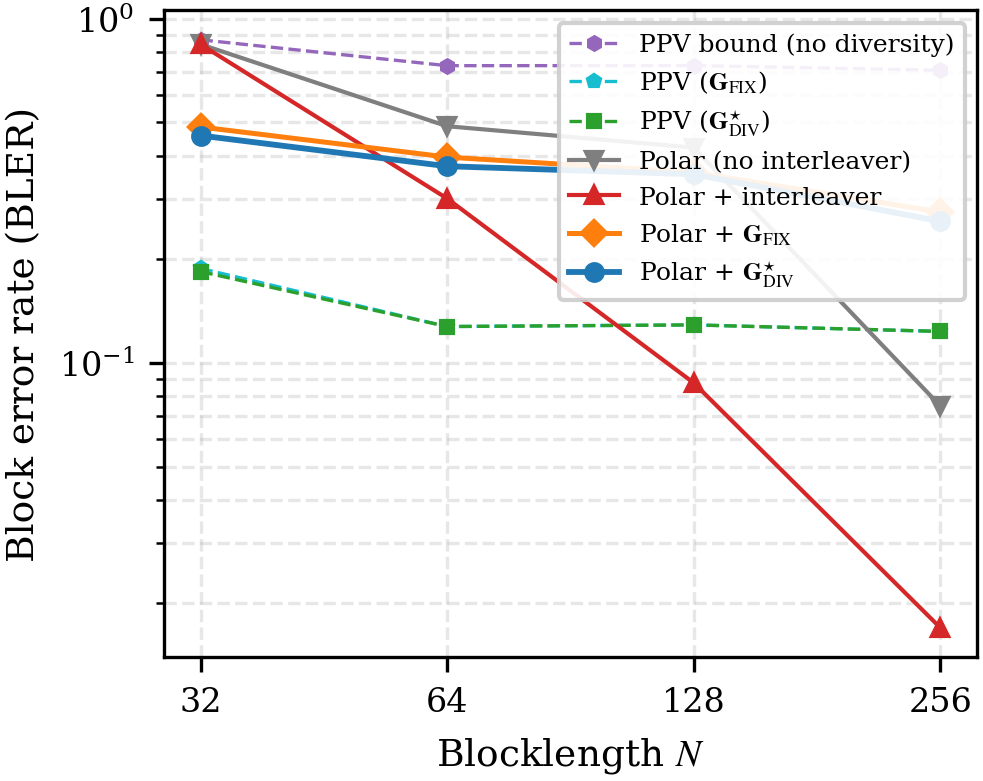

Values plotted in this chart, from the file beside it:
blocklength, ppv_no_diversity, ppv_fixed_diversity, ppv_adaptive_diversity, no_interleaver, interleaver, fixed, adaptive
32, 8.693730e-01, 1.881928e-01, 1.843127e-01, 8.435000e-01, 8.430000e-01, 4.850000e-01, 4.580000e-01
64, 7.309502e-01, 1.275908e-01, 1.275892e-01, 4.875000e-01, 3.005000e-01, 3.965000e-01, 3.730000e-01
128, 7.313897e-01, 1.290000e-01, 1.290000e-01, 4.225000e-01, 8.750000e-02, 3.580000e-01, 3.535000e-01
256, 7.090195e-01, 1.235000e-01, 1.235000e-01, 7.500000e-02, 1.700000e-02, 2.745000e-01, 2.580000e-01
